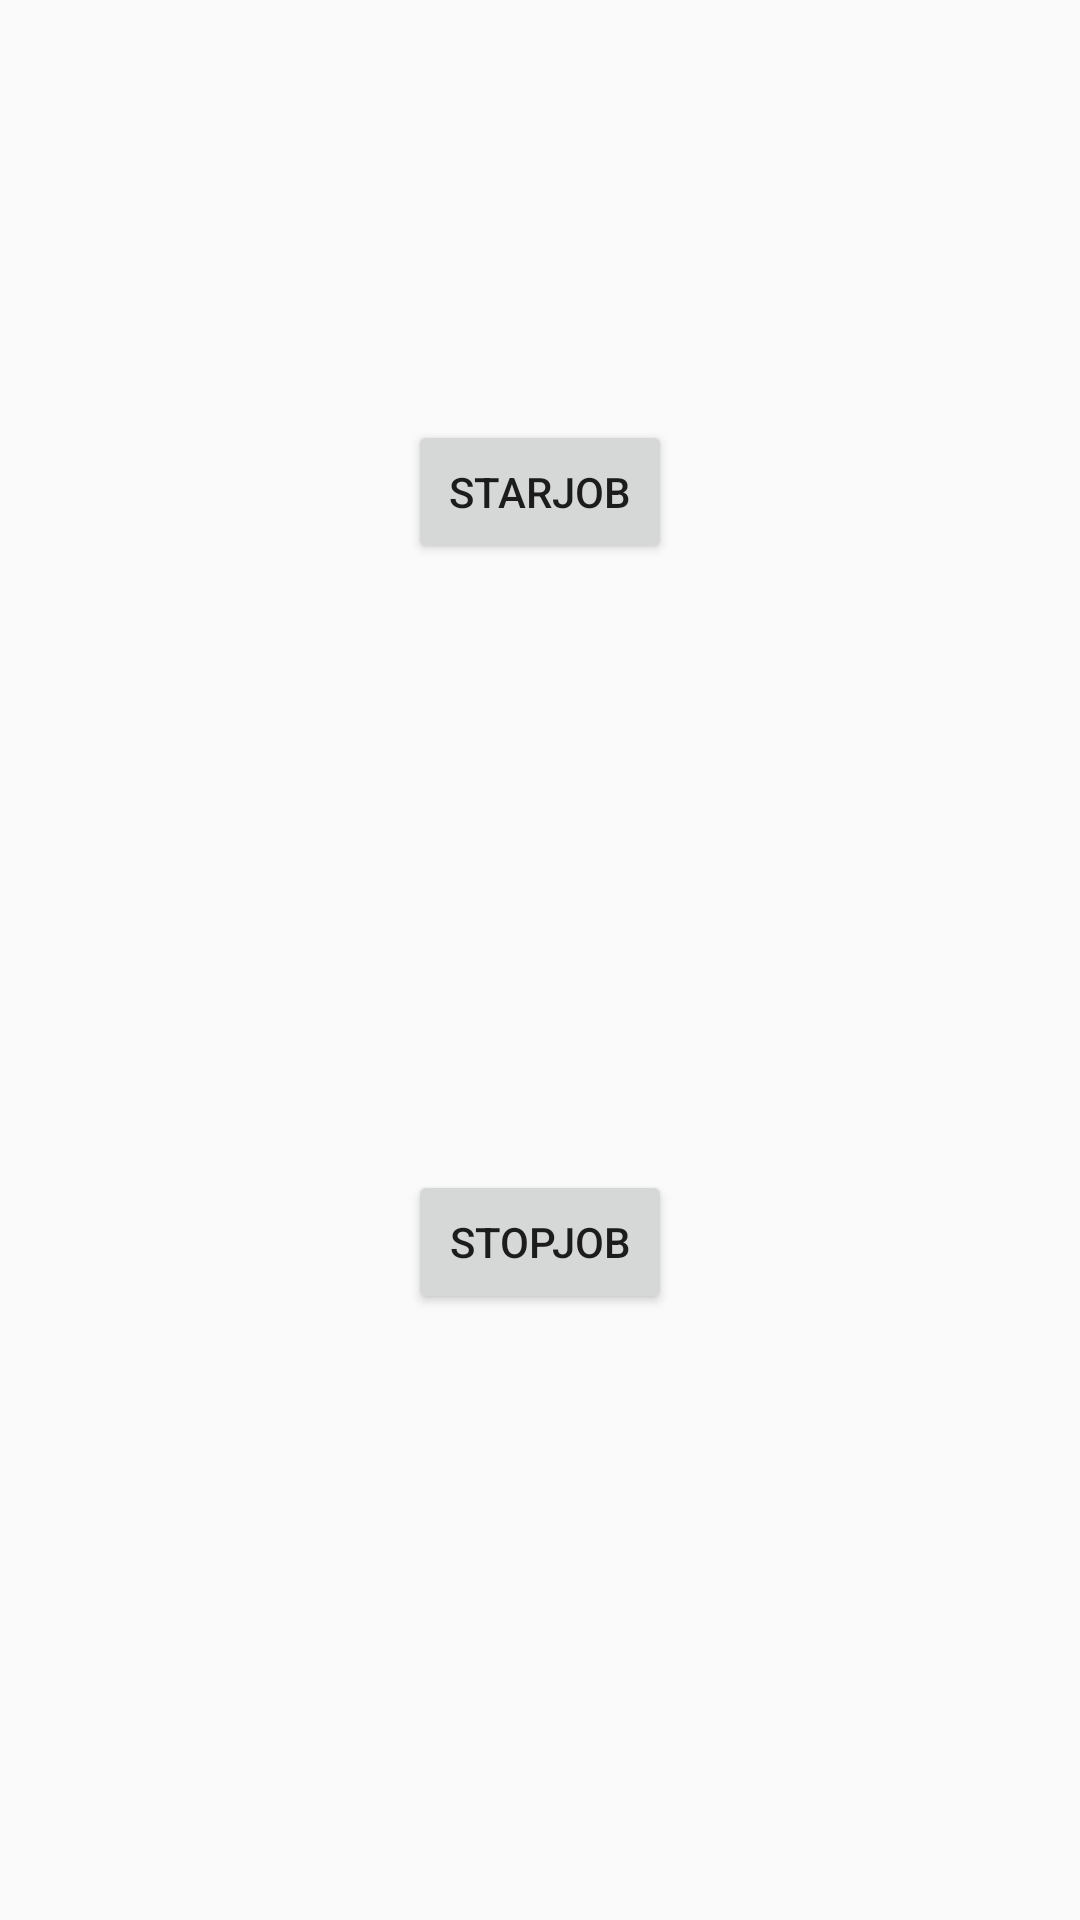

Produce the Android XML layout that renders to this screen, including the resource entries it uses.
<!-- AndroidManifest.xml: application theme AppTheme -->
<!-- res/layout/activity_job_scheduller.xml -->
<?xml version="1.0" encoding="utf-8"?>
<android.support.constraint.ConstraintLayout xmlns:android="http://schemas.android.com/apk/res/android"
    xmlns:app="http://schemas.android.com/apk/res-auto"
    xmlns:tools="http://schemas.android.com/tools"
    android:layout_width="match_parent"
    android:layout_height="match_parent"
    tools:context=".componets.jobscheduller.JobSchedullerActivity">

    <Button
        android:id="@+id/startjob"
        android:layout_width="wrap_content"
        android:layout_height="wrap_content"
        android:layout_marginStart="8dp"
        android:layout_marginTop="140dp"
        android:layout_marginEnd="8dp"
        android:text="StarJob"
        app:layout_constraintEnd_toEndOf="parent"
        app:layout_constraintStart_toStartOf="parent"
        app:layout_constraintTop_toTopOf="parent" />

    <Button
        android:id="@+id/stopjob"
        android:layout_width="wrap_content"
        android:layout_height="wrap_content"
        android:layout_marginStart="8dp"
        android:layout_marginTop="8dp"
        android:layout_marginEnd="8dp"
        android:layout_marginBottom="8dp"
        android:text="STOPJOB"
        app:layout_constraintBottom_toBottomOf="parent"
        app:layout_constraintEnd_toEndOf="parent"
        app:layout_constraintStart_toStartOf="parent"
        app:layout_constraintTop_toBottomOf="@+id/startjob" />
</android.support.constraint.ConstraintLayout>
<!-- resources referenced by this layout -->
<resources>
  <style name="AppTheme" parent="Theme.AppCompat.Light.DarkActionBar">
          
          <item name="colorPrimary">@color/colorPrimary</item>
          <item name="colorPrimaryDark">@color/colorPrimaryDark</item>
          <item name="colorAccent">@color/colorAccent</item>
      </style>
  <color name="colorPrimary">#008577</color>
  <color name="colorPrimaryDark">#00574B</color>
  <color name="colorAccent">#d81b60</color>
</resources>
